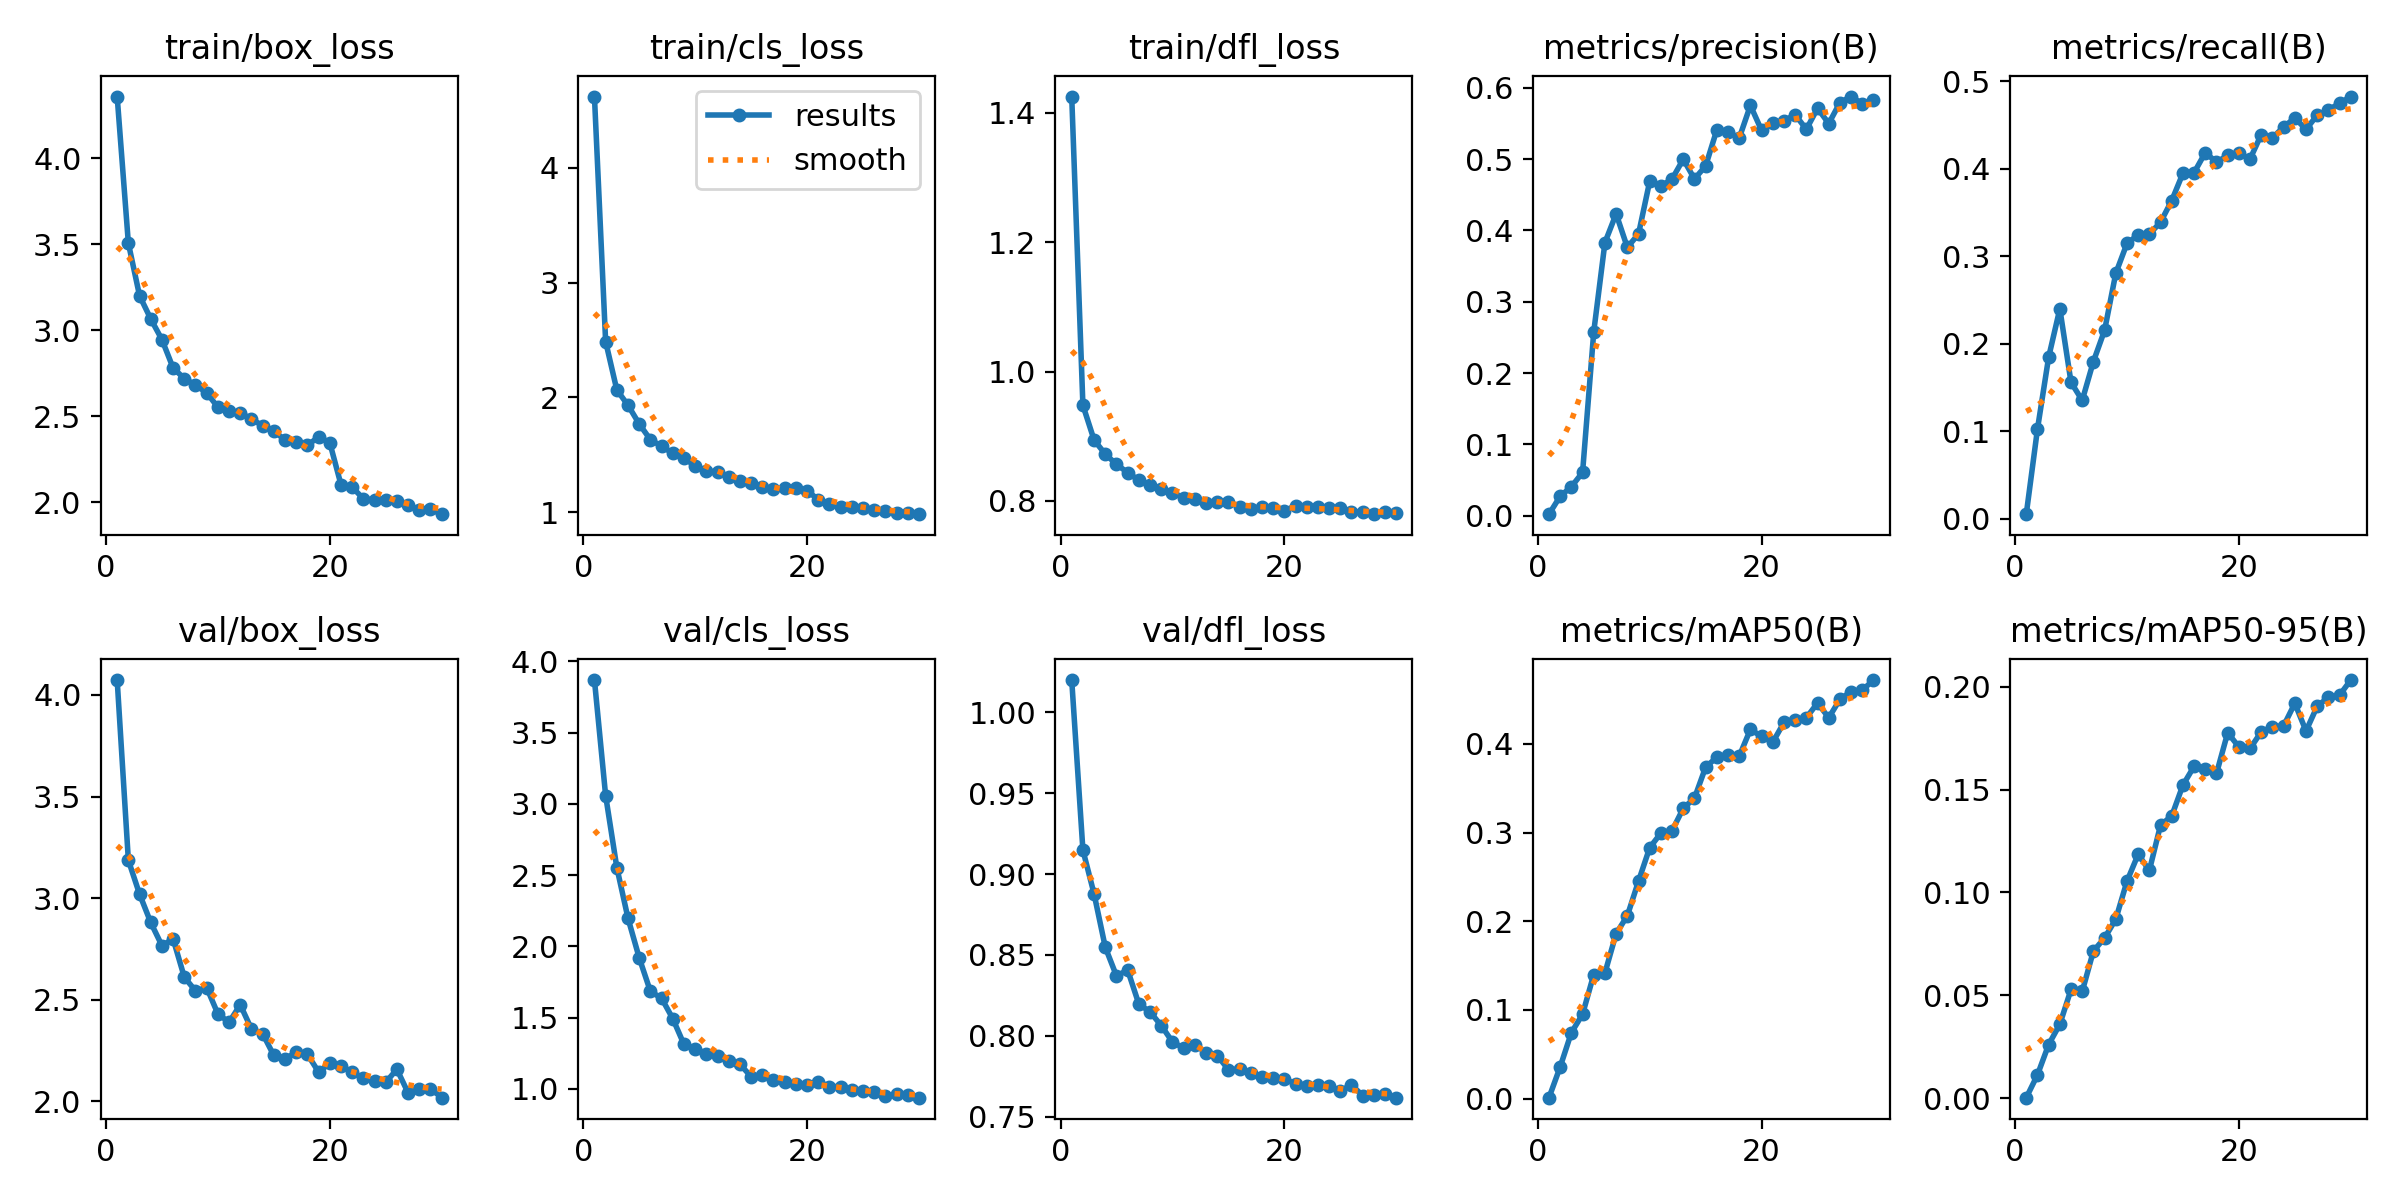

The file beside this chart, header and first rows:
epoch, time, train/box_loss, train/cls_loss, train/dfl_loss, metrics/precision(B), metrics/recall(B), metrics/mAP50(B), metrics/mAP50-95(B), val/box_loss, val/cls_loss, val/dfl_loss, lr/pg0, lr/pg1, lr/pg2
1, 15.28, 4.357, 4.621, 1.425, 0.00229, 0.00509, 0.00114, 0.00028, 4.073, 3.869, 1.02, 0.0002545, 0.0002545, 0.0002545
2, 20.67, 3.506, 2.487, 0.9478, 0.02743, 0.1023, 0.03588, 0.01133, 3.187, 3.058, 0.9148, 0.000501, 0.000501, 0.000501
3, 25.81, 3.2, 2.066, 0.894, 0.04078, 0.1845, 0.07446, 0.02608, 3.02, 2.553, 0.8877, 0.0007301, 0.0007301, 0.0007301
4, 30.97, 3.066, 1.932, 0.8723, 0.06074, 0.2398, 0.09516, 0.03596, 2.88, 2.197, 0.8548, 0.000819, 0.000819, 0.000819
5, 36.07, 2.946, 1.77, 0.8565, 0.258, 0.1557, 0.1399, 0.05288, 2.766, 1.92, 0.837, 0.000789, 0.000789, 0.000789
6, 41.22, 2.781, 1.632, 0.8437, 0.3831, 0.1351, 0.1417, 0.05189, 2.799, 1.684, 0.8407, 0.000759, 0.000759, 0.000759
7, 47.04, 2.719, 1.575, 0.8319, 0.4233, 0.1795, 0.1861, 0.07153, 2.611, 1.636, 0.8196, 0.000729, 0.000729, 0.000729
8, 52.2, 2.681, 1.514, 0.8252, 0.3763, 0.2152, 0.2061, 0.07789, 2.544, 1.493, 0.8148, 0.000699, 0.000699, 0.000699
9, 57.37, 2.637, 1.469, 0.8183, 0.395, 0.2803, 0.2452, 0.08701, 2.56, 1.312, 0.8064, 0.000669, 0.000669, 0.000669
10, 62.5, 2.553, 1.406, 0.8128, 0.469, 0.3144, 0.2829, 0.1055, 2.431, 1.283, 0.7963, 0.000639, 0.000639, 0.000639
11, 67.64, 2.531, 1.358, 0.8045, 0.4622, 0.3242, 0.2993, 0.1185, 2.389, 1.247, 0.7924, 0.000609, 0.000609, 0.000609
12, 72.82, 2.52, 1.35, 0.8031, 0.4721, 0.325, 0.3021, 0.1107, 2.475, 1.232, 0.7946, 0.000579, 0.000579, 0.000579
13, 77.89, 2.484, 1.307, 0.7969, 0.4999, 0.3387, 0.3273, 0.1327, 2.356, 1.196, 0.7896, 0.000549, 0.000549, 0.000549
14, 83.08, 2.445, 1.275, 0.7977, 0.4722, 0.3634, 0.3388, 0.1372, 2.333, 1.174, 0.7879, 0.000519, 0.000519, 0.000519
15, 88.2, 2.416, 1.256, 0.7981, 0.4905, 0.3946, 0.3737, 0.1522, 2.226, 1.086, 0.7792, 0.000489, 0.000489, 0.000489
16, 93.39, 2.361, 1.219, 0.7908, 0.5411, 0.3954, 0.3849, 0.1613, 2.21, 1.097, 0.7792, 0.000459, 0.000459, 0.000459
17, 98.56, 2.348, 1.204, 0.7867, 0.5383, 0.4182, 0.3874, 0.1602, 2.241, 1.063, 0.7768, 0.000429, 0.000429, 0.000429
18, 103.7, 2.331, 1.207, 0.7899, 0.5294, 0.4073, 0.386, 0.1578, 2.232, 1.05, 0.7745, 0.0003991, 0.0003991, 0.0003991
19, 108.8, 2.381, 1.208, 0.7884, 0.5753, 0.415, 0.4162, 0.1776, 2.144, 1.037, 0.7742, 0.0003691, 0.0003691, 0.0003691
20, 114.1, 2.347, 1.189, 0.785, 0.5402, 0.4173, 0.4083, 0.1707, 2.188, 1.029, 0.7734, 0.0003391, 0.0003391, 0.0003391
21, 123, 2.103, 1.11, 0.7919, 0.5509, 0.4109, 0.4018, 0.1699, 2.174, 1.05, 0.7703, 0.0003091, 0.0003091, 0.0003091
22, 127.9, 2.088, 1.076, 0.7899, 0.5537, 0.4389, 0.424, 0.178, 2.144, 1.016, 0.7692, 0.0002791, 0.0002791, 0.0002791
23, 132.7, 2.021, 1.043, 0.7904, 0.5623, 0.4351, 0.4273, 0.1806, 2.114, 1.015, 0.7695, 0.0002491, 0.0002491, 0.0002491
24, 137.4, 2.014, 1.043, 0.7891, 0.5418, 0.4475, 0.4294, 0.1809, 2.101, 0.994, 0.7689, 0.0002191, 0.0002191, 0.0002191
25, 142.1, 2.016, 1.041, 0.7887, 0.5713, 0.4579, 0.4461, 0.1919, 2.094, 0.9867, 0.766, 0.0001891, 0.0001891, 0.0001891
26, 146.9, 2.006, 1.024, 0.7834, 0.5499, 0.4448, 0.4294, 0.1784, 2.158, 0.9793, 0.7697, 0.0001591, 0.0001591, 0.0001591
27, 151.6, 1.985, 1.015, 0.7826, 0.5793, 0.461, 0.4501, 0.1905, 2.042, 0.9522, 0.7631, 0.0001291, 0.0001291, 0.0001291
28, 156.4, 1.956, 0.9953, 0.7794, 0.5877, 0.4671, 0.459, 0.1949, 2.06, 0.9617, 0.7632, 9.9081e-05, 9.9081e-05, 9.9081e-05
29, 161.1, 1.959, 0.9967, 0.7821, 0.5777, 0.4744, 0.4605, 0.1959, 2.063, 0.9592, 0.7639, 6.9084e-05, 6.9084e-05, 6.9084e-05
30, 165.8, 1.931, 0.9834, 0.781, 0.5828, 0.4823, 0.4719, 0.2032, 2.018, 0.9383, 0.7618, 3.9087e-05, 3.9087e-05, 3.9087e-05
